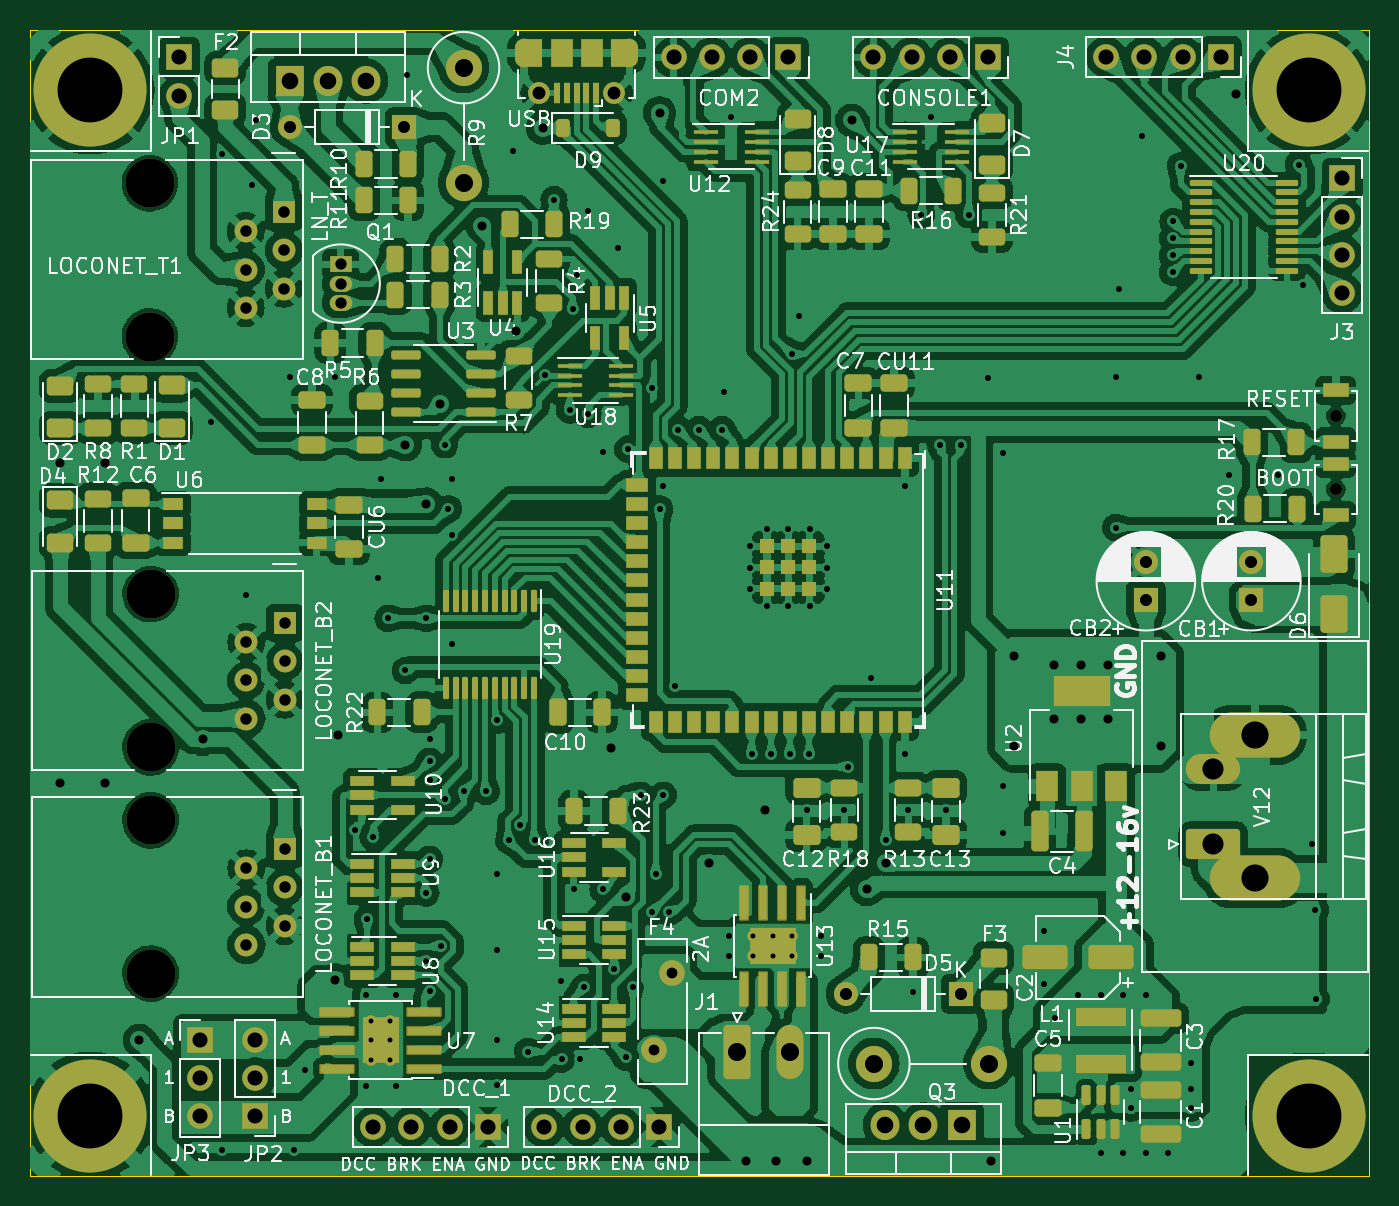
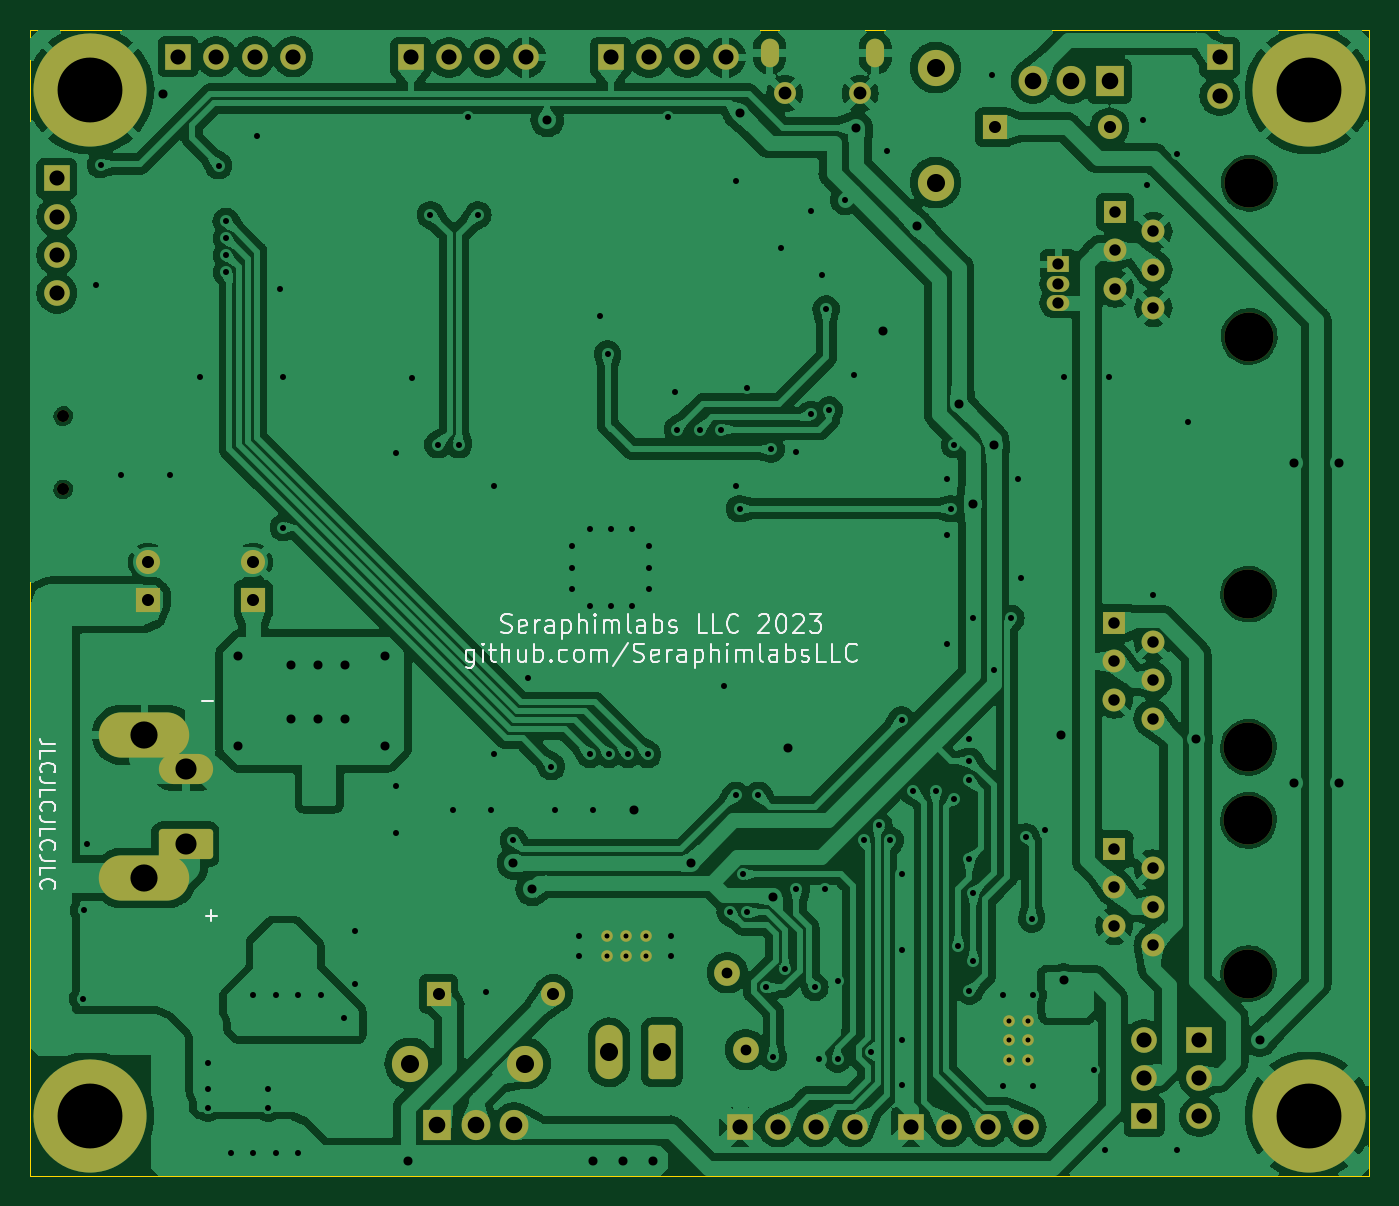
Circuit board: 11 layer files. Board 88.8 x 76.0 mm.
- bottom_copper: Arch_Bridge-B_Cu.gbr (304698 bytes)
- bottom_mask: Arch_Bridge-B_Mask.gbr (5584 bytes)
- paste: Arch_Bridge-B_Paste.gbr (469 bytes)
- bottom_silk: Arch_Bridge-B_Silkscreen.gbr (27972 bytes)
- outline: Arch_Bridge-Edge_Cuts.gbr (706 bytes)
- top_copper: Arch_Bridge-F_Cu.gbr (604083 bytes)
- top_mask: Arch_Bridge-F_Mask.gbr (17790 bytes)
- paste: Arch_Bridge-F_Paste.gbr (13080 bytes)
- top_silk: Arch_Bridge-F_Silkscreen.gbr (193266 bytes)
- drill: Arch_Bridge-NPTH.drl (553 bytes)
- drill: Arch_Bridge-PTH.drl (6250 bytes)

=== bottom_copper: Arch_Bridge-B_Cu.gbr (304698 bytes, source omitted) ===
=== bottom_mask: Arch_Bridge-B_Mask.gbr ===
%TF.GenerationSoftware,KiCad,Pcbnew,7.0.6*%
%TF.CreationDate,2024-01-13T19:55:36-05:00*%
%TF.ProjectId,Arch_Bridge,41726368-5f42-4726-9964-67652e6b6963,rev?*%
%TF.SameCoordinates,Original*%
%TF.FileFunction,Soldermask,Bot*%
%TF.FilePolarity,Negative*%
%FSLAX46Y46*%
G04 Gerber Fmt 4.6, Leading zero omitted, Abs format (unit mm)*
G04 Created by KiCad (PCBNEW 7.0.6) date 2024-01-13 19:55:36*
%MOMM*%
%LPD*%
G01*
G04 APERTURE LIST*
G04 Aperture macros list*
%AMRoundRect*
0 Rectangle with rounded corners*
0 $1 Rounding radius*
0 $2 $3 $4 $5 $6 $7 $8 $9 X,Y pos of 4 corners*
0 Add a 4 corners polygon primitive as box body*
4,1,4,$2,$3,$4,$5,$6,$7,$8,$9,$2,$3,0*
0 Add four circle primitives for the rounded corners*
1,1,$1+$1,$2,$3*
1,1,$1+$1,$4,$5*
1,1,$1+$1,$6,$7*
1,1,$1+$1,$8,$9*
0 Add four rect primitives between the rounded corners*
20,1,$1+$1,$2,$3,$4,$5,0*
20,1,$1+$1,$4,$5,$6,$7,0*
20,1,$1+$1,$6,$7,$8,$9,0*
20,1,$1+$1,$8,$9,$2,$3,0*%
G04 Aperture macros list end*
%ADD10R,1.600000X1.600000*%
%ADD11C,1.600000*%
%ADD12C,7.500000*%
%ADD13C,0.800000*%
%ADD14R,1.700000X1.700000*%
%ADD15O,1.700000X1.700000*%
%ADD16O,1.200000X1.900000*%
%ADD17C,1.450000*%
%ADD18RoundRect,0.250000X-0.650000X-1.550000X0.650000X-1.550000X0.650000X1.550000X-0.650000X1.550000X0*%
%ADD19O,1.800000X3.600000*%
%ADD20C,0.770000*%
%ADD21C,3.250000*%
%ADD22R,1.520000X1.520000*%
%ADD23C,1.520000*%
%ADD24RoundRect,0.250000X1.550000X-0.750000X1.550000X0.750000X-1.550000X0.750000X-1.550000X-0.750000X0*%
%ADD25O,3.600000X2.000000*%
%ADD26C,2.400000*%
%ADD27O,2.400000X2.400000*%
%ADD28R,1.500000X1.050000*%
%ADD29O,1.500000X1.050000*%
%ADD30R,1.905000X2.000000*%
%ADD31O,1.905000X2.000000*%
%ADD32O,1.600000X1.600000*%
%ADD33O,6.000000X3.000000*%
%ADD34C,1.710000*%
G04 APERTURE END LIST*
D10*
%TO.C,CB1*%
X101000000Y-57807380D03*
D11*
X101000000Y-55307380D03*
%TD*%
D10*
%TO.C,CB2*%
X94000000Y-57807380D03*
D11*
X94000000Y-55307380D03*
%TD*%
D12*
%TO.C,*%
X104800000Y-92000000D03*
%TD*%
%TO.C,H4*%
X24000000Y-92000000D03*
%TD*%
%TO.C,H2*%
X104800000Y-24000000D03*
%TD*%
D13*
%TO.C,BOOT1*%
X106600000Y-50475000D03*
%TD*%
D14*
%TO.C,JP3*%
X31250000Y-86975000D03*
D15*
X31250000Y-89515000D03*
X31250000Y-92055000D03*
%TD*%
D12*
%TO.C,H1*%
X24000000Y-24000000D03*
%TD*%
D16*
%TO.C,USB1*%
X59750000Y-21512500D03*
D17*
X58750000Y-24212500D03*
X53750000Y-24212500D03*
D16*
X52750000Y-21512500D03*
%TD*%
D18*
%TO.C,J1*%
X66900000Y-87800000D03*
D19*
X70400000Y-87800000D03*
%TD*%
D20*
%TO.C,U7*%
X43900000Y-88300000D03*
X43900000Y-87000000D03*
X43900000Y-85700000D03*
X42600000Y-88300000D03*
X42600000Y-87000000D03*
X42600000Y-85700000D03*
%TD*%
D21*
%TO.C,LOCONET_T1*%
X27950000Y-30170000D03*
X27950000Y-40330000D03*
D22*
X36840000Y-32080000D03*
D23*
X34300000Y-33350000D03*
X36840000Y-34620000D03*
X34300000Y-35890000D03*
X36840000Y-37160000D03*
X34300000Y-38430000D03*
%TD*%
D14*
%TO.C,JP2*%
X34925000Y-92040000D03*
D15*
X34925000Y-89500000D03*
X34925000Y-86960000D03*
%TD*%
D14*
%TO.C,J3*%
X107025000Y-29835000D03*
D15*
X107025000Y-32375000D03*
X107025000Y-34915000D03*
X107025000Y-37455000D03*
%TD*%
D14*
%TO.C,JP1*%
X29900000Y-21810000D03*
D15*
X29900000Y-24350000D03*
%TD*%
D24*
%TO.C,V12A1*%
X98472500Y-74000000D03*
D25*
X98472500Y-69000000D03*
%TD*%
D26*
%TO.C,R14*%
X75965000Y-88545000D03*
D27*
X83585000Y-88545000D03*
%TD*%
D13*
%TO.C,RESET1*%
X106600000Y-45600000D03*
%TD*%
D21*
%TO.C,LOCONET_B2*%
X28000000Y-57420000D03*
X28000000Y-67580000D03*
D22*
X36890000Y-59330000D03*
D23*
X34350000Y-60600000D03*
X36890000Y-61870000D03*
X34350000Y-63140000D03*
X36890000Y-64410000D03*
X34350000Y-65680000D03*
%TD*%
D14*
%TO.C,DCC_1*%
X50370000Y-92750000D03*
D15*
X47830000Y-92750000D03*
X45290000Y-92750000D03*
X42750000Y-92750000D03*
%TD*%
D28*
%TO.C,Q1*%
X40600000Y-35550000D03*
D29*
X40600000Y-36820000D03*
X40600000Y-38090000D03*
%TD*%
D30*
%TO.C,Q3*%
X81790000Y-92625000D03*
D31*
X79250000Y-92625000D03*
X76710000Y-92625000D03*
%TD*%
D20*
%TO.C,U13*%
X70550000Y-80100000D03*
X69250000Y-80100000D03*
X67950000Y-80100000D03*
X70550000Y-81400000D03*
X69250000Y-81400000D03*
X67950000Y-81400000D03*
%TD*%
D26*
%TO.C,R9*%
X48750000Y-22500000D03*
D27*
X48750000Y-30120000D03*
%TD*%
D10*
%TO.C,D5*%
X81710000Y-83920000D03*
D32*
X74090000Y-83920000D03*
%TD*%
D33*
%TO.C,V12*%
X101225000Y-76250000D03*
X101225000Y-66750000D03*
%TD*%
D14*
%TO.C,J4*%
X98990000Y-21775000D03*
D15*
X96450000Y-21775000D03*
X93910000Y-21775000D03*
X91370000Y-21775000D03*
%TD*%
D14*
%TO.C,COM2*%
X70300000Y-21825000D03*
D15*
X67760000Y-21825000D03*
X65220000Y-21825000D03*
X62680000Y-21825000D03*
%TD*%
D10*
%TO.C,D3*%
X44832500Y-26450000D03*
D32*
X37212500Y-26450000D03*
%TD*%
D21*
%TO.C,LOCONET_B1*%
X28000000Y-72420000D03*
X28000000Y-82580000D03*
D22*
X36890000Y-74330000D03*
D23*
X34350000Y-75600000D03*
X36890000Y-76870000D03*
X34350000Y-78140000D03*
X36890000Y-79410000D03*
X34350000Y-80680000D03*
%TD*%
D30*
%TO.C,Q2*%
X37210000Y-23395000D03*
D31*
X39750000Y-23395000D03*
X42290000Y-23395000D03*
%TD*%
D34*
%TO.C,F4*%
X61350000Y-87625000D03*
X62550000Y-82525000D03*
%TD*%
D14*
%TO.C,DCC_2*%
X61730000Y-92750000D03*
D15*
X59190000Y-92750000D03*
X56650000Y-92750000D03*
X54110000Y-92750000D03*
%TD*%
D14*
%TO.C,CONSOLE1*%
X83550000Y-21825000D03*
D15*
X81010000Y-21825000D03*
X78470000Y-21825000D03*
X75930000Y-21825000D03*
%TD*%
M02*

=== paste: Arch_Bridge-B_Paste.gbr ===
%TF.GenerationSoftware,KiCad,Pcbnew,7.0.6*%
%TF.CreationDate,2024-01-13T19:55:36-05:00*%
%TF.ProjectId,Arch_Bridge,41726368-5f42-4726-9964-67652e6b6963,rev?*%
%TF.SameCoordinates,Original*%
%TF.FileFunction,Paste,Bot*%
%TF.FilePolarity,Positive*%
%FSLAX46Y46*%
G04 Gerber Fmt 4.6, Leading zero omitted, Abs format (unit mm)*
G04 Created by KiCad (PCBNEW 7.0.6) date 2024-01-13 19:55:36*
%MOMM*%
%LPD*%
G01*
G04 APERTURE LIST*
G04 APERTURE END LIST*
M02*

=== bottom_silk: Arch_Bridge-B_Silkscreen.gbr (27972 bytes, source omitted) ===
=== outline: Arch_Bridge-Edge_Cuts.gbr ===
%TF.GenerationSoftware,KiCad,Pcbnew,7.0.6*%
%TF.CreationDate,2024-01-13T19:55:37-05:00*%
%TF.ProjectId,Arch_Bridge,41726368-5f42-4726-9964-67652e6b6963,rev?*%
%TF.SameCoordinates,Original*%
%TF.FileFunction,Profile,NP*%
%FSLAX46Y46*%
G04 Gerber Fmt 4.6, Leading zero omitted, Abs format (unit mm)*
G04 Created by KiCad (PCBNEW 7.0.6) date 2024-01-13 19:55:37*
%MOMM*%
%LPD*%
G01*
G04 APERTURE LIST*
%TA.AperFunction,Profile*%
%ADD10C,0.050000*%
%TD*%
G04 APERTURE END LIST*
D10*
X20000000Y-96000000D02*
X20000000Y-20000000D01*
X108800000Y-20000000D02*
X20000000Y-20000000D01*
X20000000Y-96000000D02*
X108800000Y-96000000D01*
X108800000Y-96000000D02*
X108800000Y-20000000D01*
M02*

=== top_copper: Arch_Bridge-F_Cu.gbr (604083 bytes, source omitted) ===
=== top_mask: Arch_Bridge-F_Mask.gbr (17790 bytes, source omitted) ===
=== paste: Arch_Bridge-F_Paste.gbr (13080 bytes, source omitted) ===
=== top_silk: Arch_Bridge-F_Silkscreen.gbr (193266 bytes, source omitted) ===
=== drill: Arch_Bridge-NPTH.drl ===
M48
; DRILL file {KiCad 7.0.6} date Sat Jan 13 19:55:39 2024
; FORMAT={-:-/ absolute / inch / decimal}
; #@! TF.CreationDate,2024-01-13T19:55:39-05:00
; #@! TF.GenerationSoftware,Kicad,Pcbnew,7.0.6
; #@! TF.FileFunction,NonPlated,1,2,NPTH
FMAT,2
INCH
; #@! TA.AperFunction,NonPlated,NPTH,ComponentDrill
T1C0.0315
; #@! TA.AperFunction,NonPlated,NPTH,ComponentDrill
T2C0.1280
%
G90
G05
T1
X4.1969Y-1.7953
X4.1969Y-1.9872
T2
X1.1004Y-1.1878
X1.1004Y-1.5878
X1.1024Y-2.2606
X1.1024Y-2.6606
X1.1024Y-2.8512
X1.1024Y-3.2512
T0
M30

=== drill: Arch_Bridge-PTH.drl (6250 bytes, source omitted) ===
